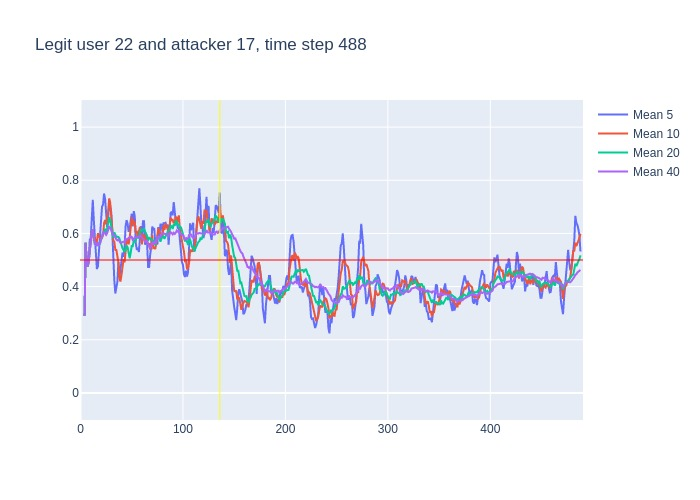

The data file committed next to this chart (first rows):
, time, confidence, avg_5_conf, avg_10_conf, avg_20_conf, avg_40_conf, real_user, predicted, user_count
0, 3, 0.29, , , , , 22, 22, 16
1, 4, 0.84, 0.29, 0.29, 0.29, 0.29, 22, 22, 16
2, 5, 0.37, 0.565, 0.565, 0.565, 0.565, 22, 22, 16
3, 6, 0.4, 0.5, 0.5, 0.5, 0.5, 22, 22, 16
4, 7, 0.57, 0.475, 0.475, 0.475, 0.475, 22, 22, 16
5, 8, 0.7, 0.494, 0.494, 0.494, 0.494, 22, 22, 16
6, 9, 0.87, 0.576, 0.5283, 0.5283, 0.5283, 22, 22, 16
7, 10, 0.82, 0.582, 0.5771, 0.5771, 0.5771, 22, 22, 16
8, 11, 0.67, 0.672, 0.6075, 0.6075, 0.6075, 22, 22, 16
9, 12, 0.19, 0.726, 0.6144, 0.6144, 0.6144, 22, 22, 16
10, 13, 0.42, 0.65, 0.572, 0.572, 0.572, 22, 14, 16
11, 14, 0.6, 0.594, 0.585, 0.5582, 0.5582, 22, 22, 16
12, 15, 0.45, 0.54, 0.561, 0.5617, 0.5617, 22, 22, 16
13, 16, 0.72, 0.466, 0.569, 0.5531, 0.5531, 22, 22, 16
14, 17, 0.45, 0.476, 0.601, 0.565, 0.565, 22, 22, 16
15, 18, 0.63, 0.528, 0.589, 0.5573, 0.5573, 22, 22, 16
16, 19, 0.83, 0.57, 0.582, 0.5619, 0.5619, 22, 22, 16
17, 20, 0.87, 0.616, 0.578, 0.5776, 0.5776, 22, 22, 16
18, 21, 0.76, 0.7, 0.583, 0.5939, 0.5939, 22, 22, 16
19, 22, 0.66, 0.708, 0.592, 0.6026, 0.6026, 22, 22, 16
20, 23, 0.53, 0.75, 0.639, 0.6055, 0.6055, 22, 22, 16
21, 24, 0.44, 0.73, 0.65, 0.6175, 0.6019, 22, 22, 16
22, 25, 0.73, 0.652, 0.634, 0.5975, 0.5945, 22, 22, 16
23, 26, 0.92, 0.624, 0.662, 0.6155, 0.6004, 22, 22, 16
24, 27, 0.95, 0.656, 0.682, 0.6415, 0.6138, 22, 22, 16
25, 28, 0.47, 0.714, 0.732, 0.6605, 0.6272, 22, 22, 16
26, 29, 0.33, 0.702, 0.716, 0.649, 0.6212, 22, 22, 16
27, 30, 0.37, 0.68, 0.666, 0.622, 0.6104, 22, 22, 16
28, 31, 0.33, 0.608, 0.616, 0.5995, 0.6018, 22, 22, 16
29, 32, 0.62, 0.49, 0.573, 0.5825, 0.5924, 22, 22, 16
30, 33, 0.22, 0.424, 0.569, 0.604, 0.5933, 22, 22, 16
31, 34, 0.44, 0.374, 0.538, 0.594, 0.5813, 22, 22, 16
32, 35, 0.48, 0.396, 0.538, 0.586, 0.5769, 22, 22, 16
33, 36, 0.7, 0.418, 0.513, 0.5875, 0.5739, 22, 22, 16
34, 37, 0.34, 0.492, 0.491, 0.5865, 0.5776, 22, 20, 16
35, 38, 0.36, 0.436, 0.43, 0.581, 0.5709, 22, 22, 16
36, 39, 0.57, 0.464, 0.419, 0.5675, 0.565, 22, 22, 16
37, 40, 0.67, 0.49, 0.443, 0.5545, 0.5651, 22, 22, 16
38, 41, 0.62, 0.528, 0.473, 0.5445, 0.5679, 22, 22, 16
39, 42, 0.51, 0.512, 0.502, 0.5375, 0.5692, 22, 22, 16
40, 43, 0.76, 0.546, 0.491, 0.53, 0.5677, 22, 22, 16
41, 44, 0.69, 0.626, 0.545, 0.5415, 0.5795, 22, 22, 16
42, 45, 0.6, 0.65, 0.57, 0.554, 0.5757, 22, 22, 16
43, 46, 0.47, 0.636, 0.582, 0.5475, 0.5815, 22, 22, 16
44, 47, 0.58, 0.606, 0.559, 0.525, 0.5832, 22, 22, 16
45, 48, 0.89, 0.62, 0.583, 0.5065, 0.5835, 22, 22, 16
46, 49, 0.83, 0.646, 0.636, 0.5275, 0.5883, 22, 22, 16
47, 50, 0.36, 0.674, 0.662, 0.5525, 0.5873, 22, 22, 16
48, 51, 0.76, 0.626, 0.631, 0.552, 0.5757, 22, 22, 16
49, 52, 0.48, 0.684, 0.645, 0.5735, 0.578, 22, 22, 16
50, 53, 0.38, 0.664, 0.642, 0.5665, 0.5853, 22, 22, 16
51, 54, 0.71, 0.562, 0.604, 0.5745, 0.5842, 22, 22, 16
52, 55, 0.4, 0.538, 0.606, 0.588, 0.587, 22, 22, 16
53, 56, 0.68, 0.546, 0.586, 0.584, 0.5857, 22, 22, 16
54, 57, 0.75, 0.53, 0.607, 0.583, 0.5847, 22, 22, 16
55, 58, 0.6, 0.584, 0.624, 0.6035, 0.5922, 22, 22, 16
56, 59, 0.47, 0.628, 0.595, 0.6155, 0.5915, 22, 22, 16
57, 60, 0.73, 0.58, 0.559, 0.6105, 0.5825, 22, 22, 16
58, 61, 0.68, 0.646, 0.596, 0.6135, 0.579, 22, 22, 16
59, 62, 0.31, 0.646, 0.588, 0.6165, 0.577, 22, 13, 16
... 426 more rows
